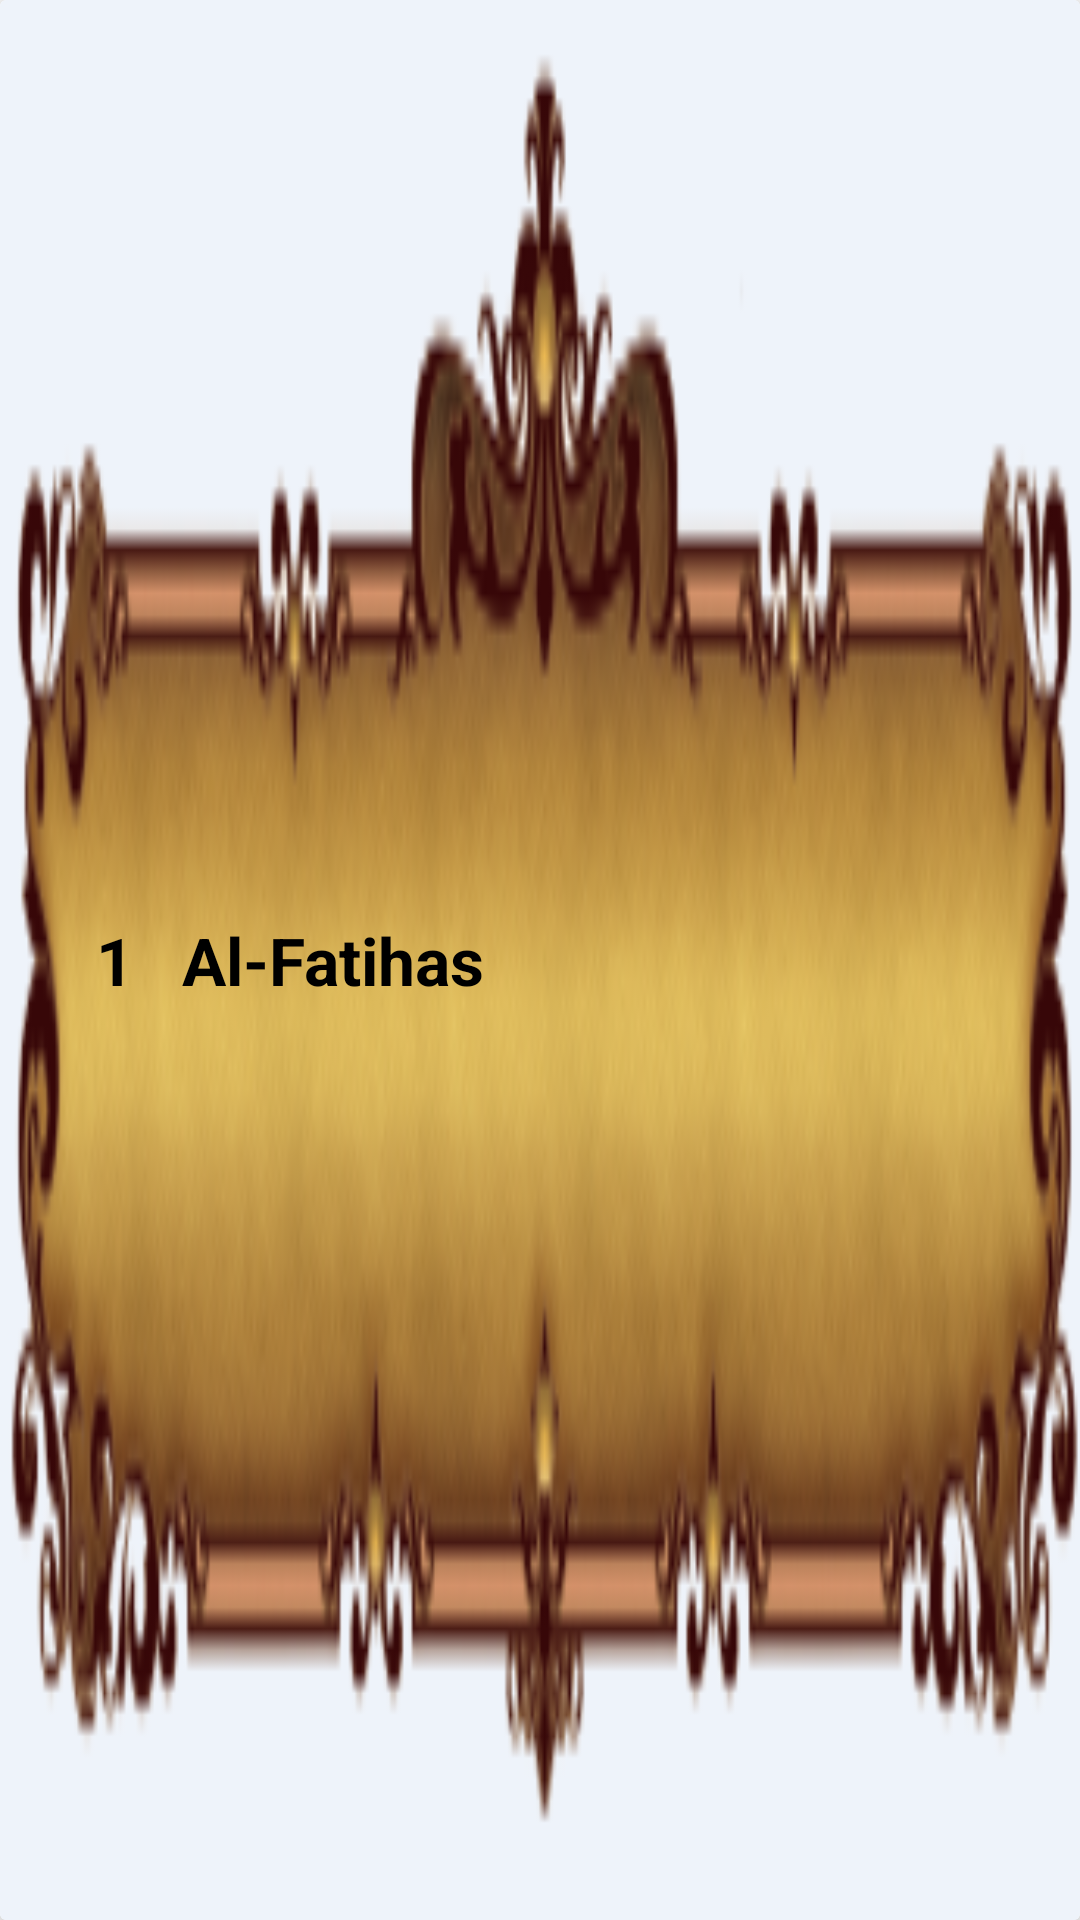

Layout XML and referenced resources for this Android screen:
<!-- AndroidManifest.xml: application theme Theme.Ibaadat -->
<!-- res/layout/layout_surrah.xml -->
<?xml version="1.0" encoding="utf-8"?>
<androidx.cardview.widget.CardView xmlns:android="http://schemas.android.com/apk/res/android"
    xmlns:app="http://schemas.android.com/apk/res-auto"
    xmlns:tools="http://schemas.android.com/tools"
    android:layout_width="match_parent"
    android:layout_height="wrap_content"
    android:layout_margin="4dp"
    app:cardElevation="6dp">

    <androidx.constraintlayout.widget.ConstraintLayout
        android:layout_width="match_parent"
        android:layout_height="match_parent"
        android:background="@drawable/auback">

        <TextView
            android:id="@+id/text_number"
            android:layout_width="wrap_content"
            android:layout_height="wrap_content"
            android:layout_marginStart="32dp"
            android:layout_marginTop="16dp"
            android:layout_marginBottom="16dp"
            android:text="1"
            android:textAppearance="@style/TextAppearance.AppCompat.Large"
            android:textColor="@color/black"
            android:textStyle="bold"
            app:layout_constraintBottom_toBottomOf="parent"
            app:layout_constraintStart_toStartOf="parent"
            app:layout_constraintTop_toTopOf="parent" />

        <TextView
            android:id="@+id/textName"
            android:layout_width="wrap_content"
            android:layout_height="wrap_content"
            android:layout_marginStart="16dp"

            android:layout_marginTop="16dp"
            android:layout_marginBottom="16dp"
            android:text="Al-Fatihas"
            android:textAppearance="@style/TextAppearance.AppCompat.Large"
            android:textColor="@color/black"
            android:textStyle="bold"
            app:layout_constraintBottom_toBottomOf="parent"
            app:layout_constraintStart_toEndOf="@+id/text_number"
            app:layout_constraintTop_toTopOf="parent" />
    </androidx.constraintlayout.widget.ConstraintLayout>
</androidx.cardview.widget.CardView>
<!-- resources referenced by this layout -->
<resources>
  <!-- drawable auback: png bitmap (drawable, 41606 bytes) -->
  <style name="Theme.Ibaadat" parent="Theme.MaterialComponents.DayNight.DarkActionBar">
          
          <item name="colorPrimary">@color/purple_500</item>
          <item name="colorPrimaryVariant">@color/purple_700</item>
          <item name="colorOnPrimary">@color/white</item>
          
          <item name="colorSecondary">@color/teal_200</item>
          <item name="colorSecondaryVariant">@color/teal_700</item>
          <item name="colorOnSecondary">@color/black</item>
          
          <item name="android:statusBarColor" tools:targetApi="l">?attr/colorPrimaryVariant</item>
          
      </style>
  <!-- not gathered from this repository: default colours our renderer supplied (Android Studio template values) -->
  <color name="purple_500">#FF6200EE</color>
  <color name="purple_700">#FF3700B3</color>
  <color name="teal_200">#FF03DAC5</color>
  <color name="teal_700">#FF018786</color>
  <color name="black">#FF000000</color>
  <color name="white">#FFFFFFFF</color>
</resources>
